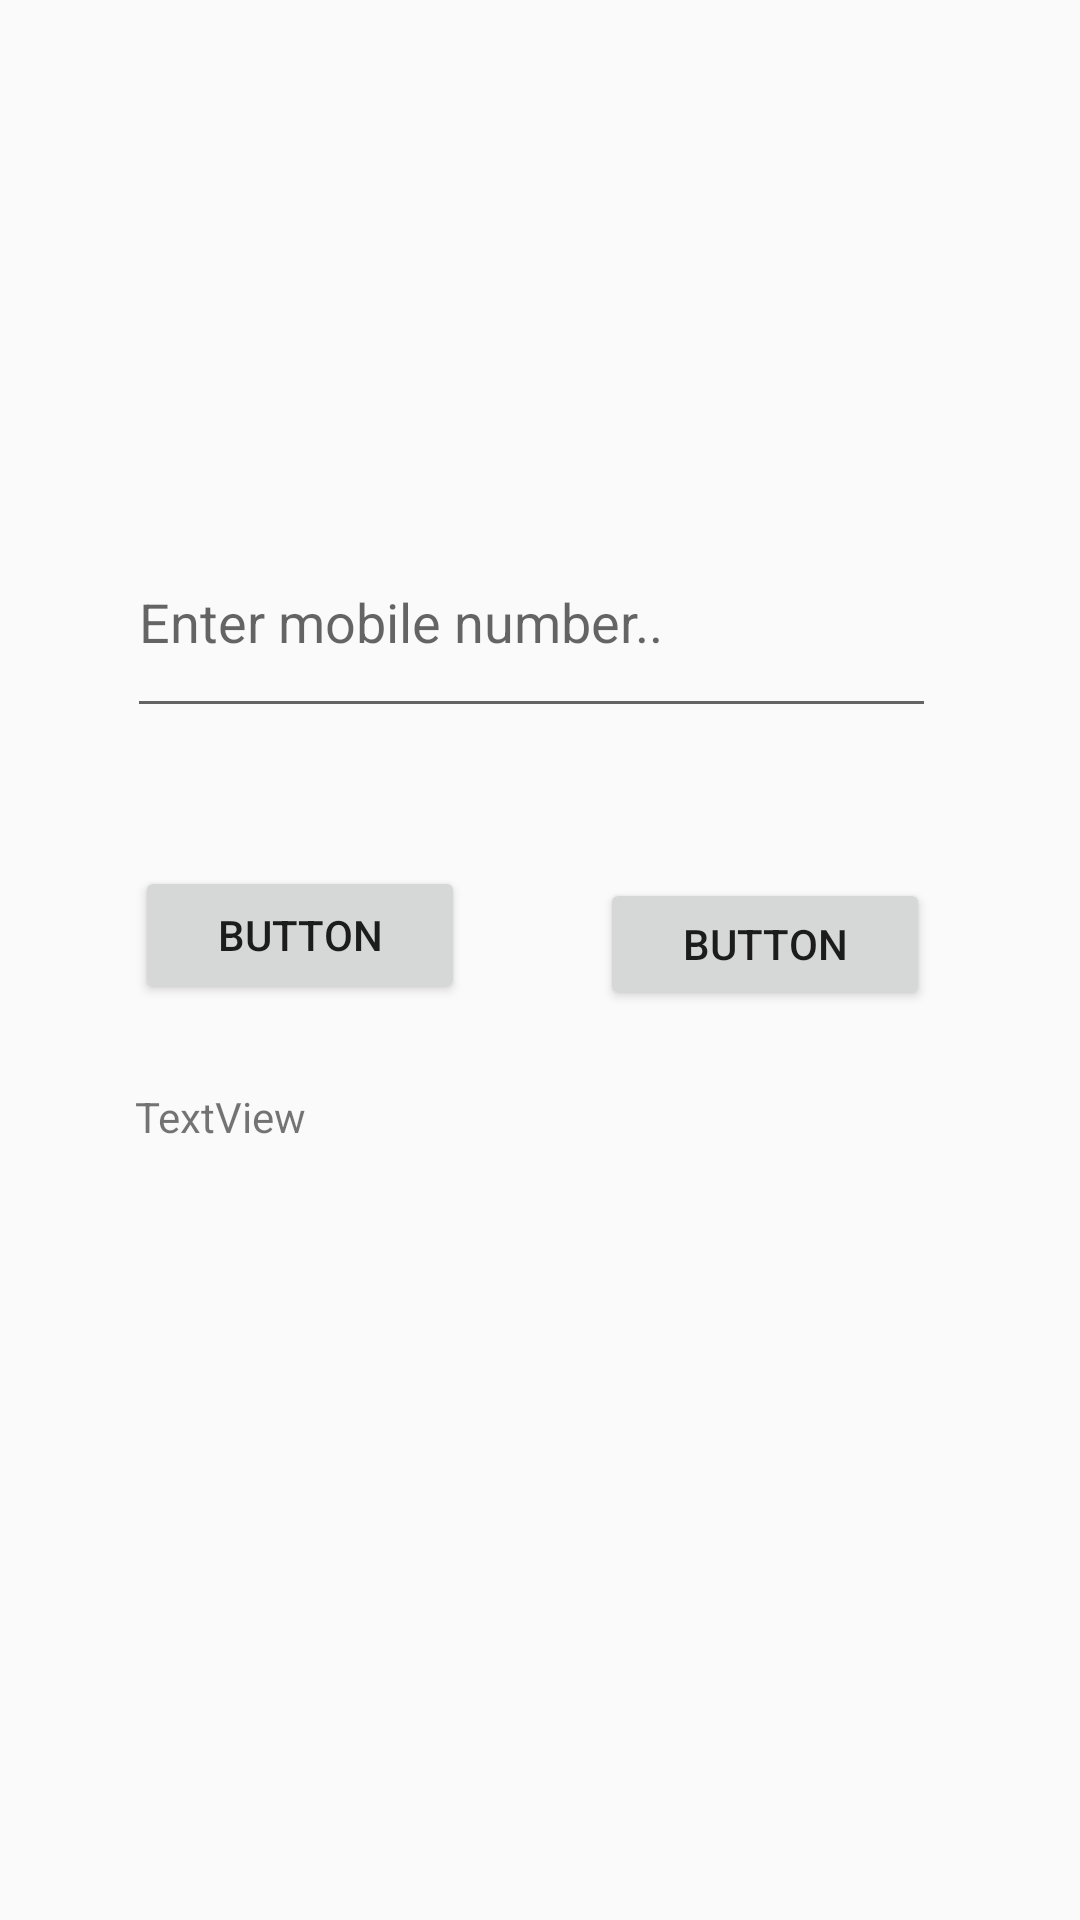

Produce the Android XML layout that renders to this screen, including the resource entries it uses.
<!-- AndroidManifest.xml: application theme AppTheme -->
<!-- res/layout/activity_contact_testing1.xml -->
<?xml version="1.0" encoding="utf-8"?>
<androidx.constraintlayout.widget.ConstraintLayout
    xmlns:android="http://schemas.android.com/apk/res/android"
    xmlns:app="http://schemas.android.com/apk/res-auto"
    xmlns:tools="http://schemas.android.com/tools"
    android:layout_width="match_parent"
    android:layout_height="match_parent">

    <RelativeLayout
        android:layout_width="270dp"
        android:layout_height="421dp"
        app:layout_constraintBottom_toBottomOf="parent"
        app:layout_constraintEnd_toEndOf="parent"
        app:layout_constraintStart_toStartOf="parent"
        app:layout_constraintTop_toTopOf="parent">

        <EditText
            android:id="@+id/editText"
            android:layout_width="match_parent"
            android:layout_height="74dp"
            android:layout_alignParentStart="true"
            android:layout_alignParentTop="true"
            android:layout_alignParentEnd="true"
            android:layout_alignParentBottom="true"
            android:layout_marginStart="-3dp"
            android:layout_marginTop="59dp"
            android:layout_marginEnd="3dp"
            android:layout_marginBottom="288dp"
            android:ems="10"
            android:hint="@string/enter_mobile_number"
            android:inputType="textPersonName" />

        <Button
            android:id="@+id/button"
            android:layout_width="110dp"
            android:layout_height="46dp"
            android:layout_alignParentStart="true"
            android:layout_alignParentTop="true"
            android:layout_alignParentEnd="true"
            android:layout_alignParentBottom="true"
            android:layout_marginStart="0dp"
            android:layout_marginTop="179dp"
            android:layout_marginEnd="160dp"
            android:layout_marginBottom="196dp"
            android:text="Button" />

        <Button
            android:id="@+id/button2"
            android:layout_width="110dp"
            android:layout_height="44dp"
            android:layout_alignParentStart="true"
            android:layout_alignParentTop="true"
            android:layout_alignParentEnd="true"
            android:layout_alignParentBottom="true"
            android:layout_marginStart="155dp"
            android:layout_marginTop="183dp"
            android:layout_marginEnd="5dp"
            android:layout_marginBottom="194dp"
            android:text="Button" />

        <TextView
            android:id="@+id/textView2"
            android:layout_width="match_parent"
            android:layout_height="47dp"
            android:layout_alignParentStart="true"
            android:layout_alignParentTop="true"
            android:layout_alignParentEnd="true"
            android:layout_alignParentBottom="true"
            android:layout_marginStart="0dp"
            android:layout_marginTop="253dp"
            android:layout_marginEnd="0dp"
            android:layout_marginBottom="121dp"
            android:text="TextView" />
    </RelativeLayout>
</androidx.constraintlayout.widget.ConstraintLayout>
<!-- resources referenced by this layout -->
<resources>
  <string name="enter_mobile_number">Enter mobile number..</string>
  <style name="AppTheme" parent="Theme.AppCompat.Light.DarkActionBar">
          <item name="colorPrimary">@color/colorPrimary</item>
          <item name="colorPrimaryDark">@color/colorPrimaryDark</item>
          <item name="colorAccent">@color/colorAccent</item>
      </style>
  <color name="colorPrimary">#000000</color>
  <color name="colorPrimaryDark">#000000</color>
  <color name="colorAccent">#21D81B</color>
</resources>
